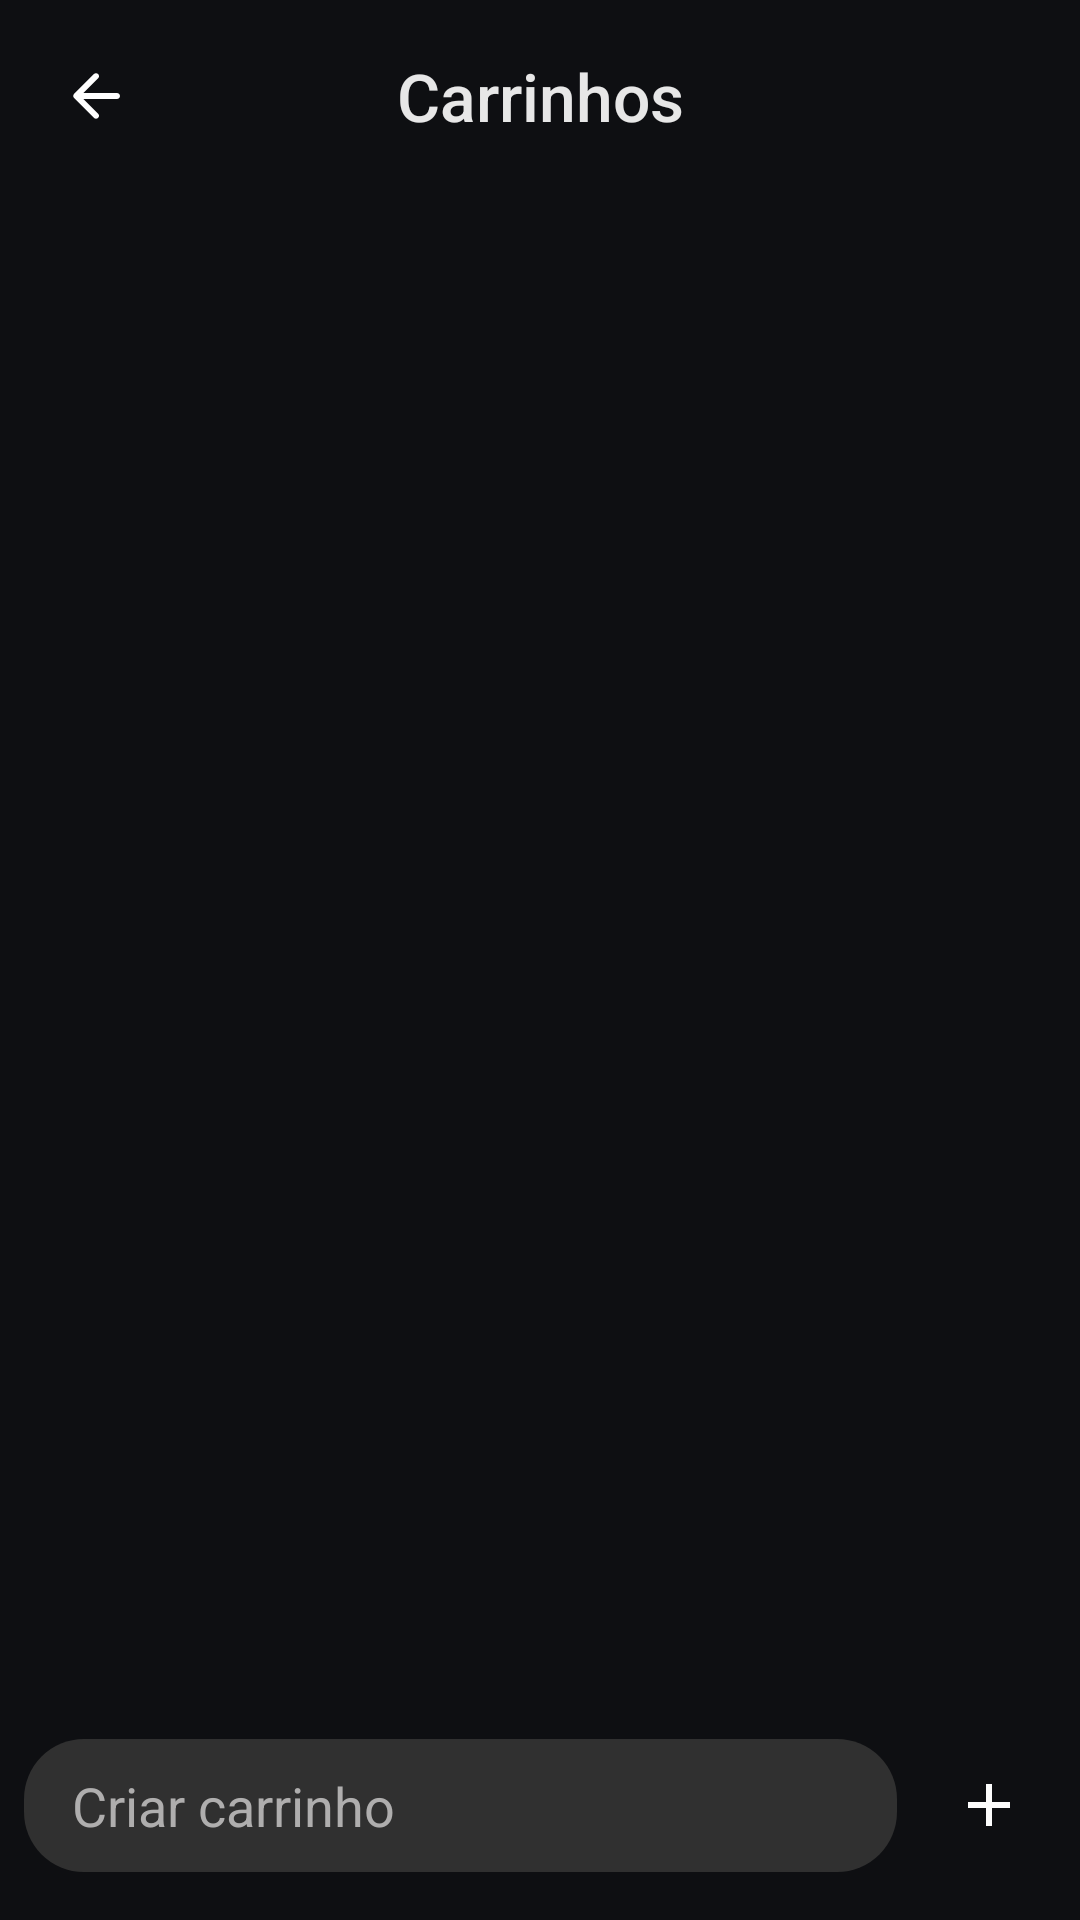

Write the Android layout XML for this screen, with the resource values it uses.
<!-- AndroidManifest.xml: application theme Theme.TopChef -->
<!-- res/layout/activity_shopping_list.xml -->
<?xml version="1.0" encoding="utf-8"?>
<androidx.constraintlayout.widget.ConstraintLayout xmlns:android="http://schemas.android.com/apk/res/android"
    xmlns:app="http://schemas.android.com/apk/res-auto"
    xmlns:tools="http://schemas.android.com/tools"
    android:id="@+id/main"
    android:layout_width="match_parent"
    android:layout_height="match_parent"
    android:background="@color/background2"
    android:fitsSystemWindows="true"
    tools:context=".feature_shopping_list.activities.ShoppingListActivity">


    <androidx.constraintlayout.widget.ConstraintLayout
        android:id="@+id/fakeToolbar"
        android:layout_width="match_parent"
        android:layout_height="?attr/actionBarSize"
        android:gravity="center_vertical"
        android:orientation="horizontal"
        android:popupTheme="@style/ThemeOverlay.AppCompat.Light"
        app:layout_constraintEnd_toEndOf="parent"
        app:layout_constraintTop_toTopOf="parent">

        <TextView
            android:layout_width="0dp"
            android:layout_height="wrap_content"
            android:layout_weight="4"
            android:fontFamily="sans-serif-medium"
            android:text="@string/my_cart"

            android:textAlignment="center"
            android:textColor="@color/WhiteForTxt"
            android:textSize="22sp"
            app:layout_constraintBottom_toBottomOf="parent"
            app:layout_constraintEnd_toEndOf="parent"
            app:layout_constraintStart_toStartOf="@+id/btn_back"
            app:layout_constraintTop_toTopOf="parent" />


        <ImageButton
            android:id="@+id/btn_back"
            android:layout_width="wrap_content"
            android:layout_height="wrap_content"
            android:background="@android:color/transparent"
            android:importantForAccessibility="no"
            android:padding="20dp"
            android:src="@drawable/round_arrow_back_24"
            app:layout_constraintBottom_toBottomOf="parent"
            app:layout_constraintStart_toStartOf="parent"
            app:layout_constraintTop_toTopOf="parent" />

    </androidx.constraintlayout.widget.ConstraintLayout>

    <androidx.recyclerview.widget.RecyclerView
        android:id="@+id/rv_carts"
        android:layout_width="match_parent"
        android:layout_height="0dp"
        android:layout_marginBottom="8dp"
        android:paddingHorizontal="8dp"
        app:layout_constraintBottom_toTopOf="@id/container_create_cart"
        app:layout_constraintEnd_toEndOf="parent"
        app:layout_constraintStart_toStartOf="parent"
        app:layout_constraintTop_toBottomOf="@id/fakeToolbar"
        tools:itemCount="15"
        tools:listitem="@layout/row_cart" />


    <com.google.android.material.imageview.ShapeableImageView
        android:id="@+id/image_item_from_cart"
        style="@style/ShapeableImageViewRoundedSquareForm"
        android:layout_width="100dp"
        android:layout_height="0dp"
        android:layout_marginStart="2dp"
        android:layout_marginBottom="6dp"
        android:src="@drawable/pexels"
        android:visibility="gone"
        app:layout_constraintBottom_toTopOf="@id/container_create_cart"
        app:layout_constraintDimensionRatio="1:1"
        app:layout_constraintStart_toStartOf="@id/container_create_cart"
        tools:visibility="visible" />

    <ImageButton
        android:id="@+id/btn_remove_image_to_cart"
        style="@style/btnRoundedForm"
        android:layout_width="30dp"
        android:layout_height="0dp"
        android:contentDescription="@string/add_image_to_cart"
        android:padding="8dp"
        android:src="@drawable/outline_close_small_24"
        android:visibility="gone"
        app:layout_constraintEnd_toEndOf="@id/image_item_from_cart"
        app:layout_constraintTop_toTopOf="@id/image_item_from_cart"
        tools:visibility="visible" />


    <androidx.constraintlayout.widget.ConstraintLayout
        android:id="@+id/container_create_cart"
        android:layout_width="0dp"
        android:layout_height="wrap_content"
        android:layout_marginStart="8dp"
        android:layout_marginEnd="8dp"
        android:layout_marginBottom="16dp"
        android:background="@drawable/rounded_square"
        android:backgroundTint="@color/myDarkGray"
        app:layout_constraintBottom_toBottomOf="parent"
        app:layout_constraintEnd_toStartOf="@id/btn_create_new_cart"
        app:layout_constraintStart_toStartOf="parent">


        <EditText
            android:id="@+id/create_new_cart"
            android:layout_width="0dp"
            android:layout_height="wrap_content"
            android:layout_marginHorizontal="16dp"
            android:layout_marginVertical="10dp"
            android:autofillHints="@null"
            android:background="@null"
            android:hint="@string/create_cart"
            android:inputType="textCapSentences|textMultiLine"
            android:maxLines="10"
            android:textAlignment="viewStart"
            android:textColor="@color/WhiteForTxt"
            android:textColorHint="@color/LtGrayFoTxt"
            app:layout_constraintBottom_toBottomOf="parent"
            app:layout_constraintEnd_toStartOf="@id/btn_add_image_to_cart"
            app:layout_constraintStart_toStartOf="parent"
            app:layout_constraintTop_toTopOf="parent"
            tools:text="" />

        <ImageButton
            android:id="@+id/btn_add_image_to_cart"
            style="@style/btnRoundedForm"
            android:layout_width="30dp"
            android:layout_height="0dp"
            android:layout_marginEnd="8dp"
            android:layout_marginBottom="8dp"
            android:contentDescription="@string/add_image_to_cart"
            android:src="@drawable/outline_photo_camera_24"
            app:layout_constraintBottom_toBottomOf="parent"
            app:layout_constraintEnd_toEndOf="parent"
            app:tint="@color/myGray" />
    </androidx.constraintlayout.widget.ConstraintLayout>


    <ImageButton
        android:id="@+id/btn_create_new_cart"
        style="@style/btnRoundedForm"
        android:layout_width="45dp"
        android:layout_height="0dp"
        android:layout_marginEnd="8dp"
        android:layout_marginBottom="16dp"
        android:backgroundTint="@color/default_color_app"
        android:importantForAccessibility="no"
        android:src="@drawable/baseline_add_24"
        app:layout_constraintBottom_toBottomOf="parent"
        app:layout_constraintEnd_toEndOf="parent" />

</androidx.constraintlayout.widget.ConstraintLayout>
<!-- res/layout/row_cart.xml (included above) -->
<?xml version="1.0" encoding="utf-8"?>
<androidx.constraintlayout.widget.ConstraintLayout xmlns:android="http://schemas.android.com/apk/res/android"
    xmlns:app="http://schemas.android.com/apk/res-auto"
    android:layout_width="match_parent"
    android:layout_height="wrap_content"
    xmlns:tools="http://schemas.android.com/tools"
    android:layout_marginBottom="24dp"
   >

    <com.google.android.material.imageview.ShapeableImageView
        android:id="@+id/image_item_from_cart"
        style="@style/ShapeableImageViewRoundedSquareForm"
        android:layout_width="45dp"
        android:layout_height="0dp"
        android:src="@drawable/shopping_cart_24dp"
        app:layout_constraintBottom_toBottomOf="parent"
        app:layout_constraintDimensionRatio="1:1"
        app:layout_constraintStart_toStartOf="parent"
        app:layout_constraintTop_toTopOf="parent"
        android:transitionName="image_transition"/>


    <TextView
        android:layout_marginTop="4dp"
        android:id="@+id/cart_title"
        android:layout_width="0dp"
        android:layout_height="wrap_content"
        android:layout_marginHorizontal="8dp"
        android:fontFamily="sans-serif-medium"
        android:singleLine="true"
        android:textColor="@color/WhiteForTxt"
        android:textSize="16sp"
        app:layout_constraintEnd_toStartOf="@+id/btn_enter_in_cart"
        app:layout_constraintStart_toEndOf="@+id/image_item_from_cart"
        app:layout_constraintTop_toTopOf="parent"
        tools:text="Compras da semana" />


    <TextView
        android:id="@+id/items_count"
        android:layout_width="0dp"
        android:layout_height="wrap_content"
        android:layout_marginHorizontal="8dp"
        android:fontFamily="sans-serif"
        android:maxLines="2"
        android:textColor="@color/LtGrayFoTxt"

        android:textSize="12sp"
        app:layout_constraintEnd_toStartOf="@+id/btn_enter_in_cart"
        app:layout_constraintStart_toEndOf="@+id/image_item_from_cart"
        app:layout_constraintTop_toBottomOf="@+id/cart_title"
        tools:text="@string/qtn_items" />

    <ImageButton
        android:id="@+id/btn_enter_in_cart"
        style="@style/btnRoundedForm"
        android:layout_width="16dp"
        android:layout_height="0dp"
        android:importantForAccessibility="no"
        android:src="@drawable/rounded_arrow_forward_ios_24"
        app:layout_constraintBottom_toBottomOf="parent"
        app:layout_constraintEnd_toEndOf="parent"
        app:layout_constraintTop_toTopOf="parent" />
</androidx.constraintlayout.widget.ConstraintLayout>
<!-- resources referenced by this layout -->
<resources>
  <color name="LtGrayFoTxt">#AFAEAE</color>
  <color name="WhiteForTxt">#E7E7E7</color>
  <color name="background2">#F707080B</color>
  <color name="default_color_app">#F86733</color>
  <color name="myDarkGray">#303030</color>
  <color name="myGray">#777777</color>
  <!-- drawable baseline_add_24 (drawable) -->
  <vector xmlns:android="http://schemas.android.com/apk/res/android"
      android:width="24dp"
      android:height="24dp"
      android:tint="@color/myWhite"
      android:viewportWidth="24"
      android:viewportHeight="24">
  
      <path
          android:fillColor="@color/myWhite"
          android:pathData="M19,13h-6v6h-2v-6H5v-2h6V5h2v6h6v2z" />
  
  </vector>
  <!-- drawable outline_close_small_24 (drawable) -->
  <vector xmlns:android="http://schemas.android.com/apk/res/android"
      android:width="24dp"
      android:height="24dp"
      android:tint="#FFFFFF"
      android:viewportWidth="960"
      android:viewportHeight="960">
  
      <path
          android:fillColor="@android:color/white"
          android:pathData="M336,680L280,624L424,480L280,337L336,281L480,425L623,281L679,337L535,480L679,624L623,680L480,536L336,680Z" />
  
  </vector>
  <!-- drawable round_arrow_back_24 (drawable) -->
  <vector xmlns:android="http://schemas.android.com/apk/res/android"
      android:width="24dp"
      android:height="24dp"
      android:autoMirrored="true"
      android:tint="@color/white"
      android:viewportWidth="24"
      android:viewportHeight="24">
  
      <path
          android:fillColor="@android:color/white"
          android:pathData="M19,11H7.83l4.88,-4.88c0.39,-0.39 0.39,-1.03 0,-1.42 -0.39,-0.39 -1.02,-0.39 -1.41,0l-6.59,6.59c-0.39,0.39 -0.39,1.02 0,1.41l6.59,6.59c0.39,0.39 1.02,0.39 1.41,0 0.39,-0.39 0.39,-1.02 0,-1.41L7.83,13H19c0.55,0 1,-0.45 1,-1s-0.45,-1 -1,-1z" />
  
  </vector>
  <!-- drawable rounded_square (drawable) -->
  <?xml version="1.0" encoding="utf-8"?>
  <shape xmlns:android="http://schemas.android.com/apk/res/android"
      xmlns:tools="http://schemas.android.com/tools">
      <solid tools:color="@color/default_color_app" />
      <corners android:radius="20dp" />
  </shape>
  <string name="add_image_to_cart">add image to cart</string>
  <string name="create_cart">Criar carrinho</string>
  <string name="my_cart">Carrinhos</string>
  <string name="qtn_items"><b>%1$d</b> Items </string>
  <style name="ShapeableImageViewRoundedSquareForm">
          <item name="android:scaleType">centerCrop</item>
          <item name="layout_constraintDimensionRatio">1:1</item>
          <item name="shapeAppearanceOverlay">@style/ShapeAppearance.Image.RoundedSquare</item>
      </style>
  <style name="btnRoundedForm" parent="Widget.AppCompat.ImageButton">
          <item name="android:background">@drawable/oval_shape</item>
          <item name="layout_constraintDimensionRatio">1:1</item>
      </style>
  <style name="Theme.TopChef" parent="Base.Theme.TopChef" />
  <color name="myWhite">#FDFDFD</color>
  <color name="white">#FFFFFFFF</color>
  <style name="ShapeAppearance.Image.RoundedSquare" parent="ShapeAppearance.MaterialComponents.SmallComponent">
          <item name="cornerFamily">rounded</item>
          <item name="cornerSize">8dp</item>
      </style>
  <!-- drawable cursor_custom (drawable) -->
  <?xml version="1.0" encoding="utf-8"?>
  <shape xmlns:android="http://schemas.android.com/apk/res/android"
      android:shape="rectangle">
      <size android:width="2dp"/>
      <solid android:color="@color/default_color_app"/>
  </shape>
  <color name="default_color_app_transparent">#A9F6B190</color>
  <color name="background">#06070A</color>
</resources>
